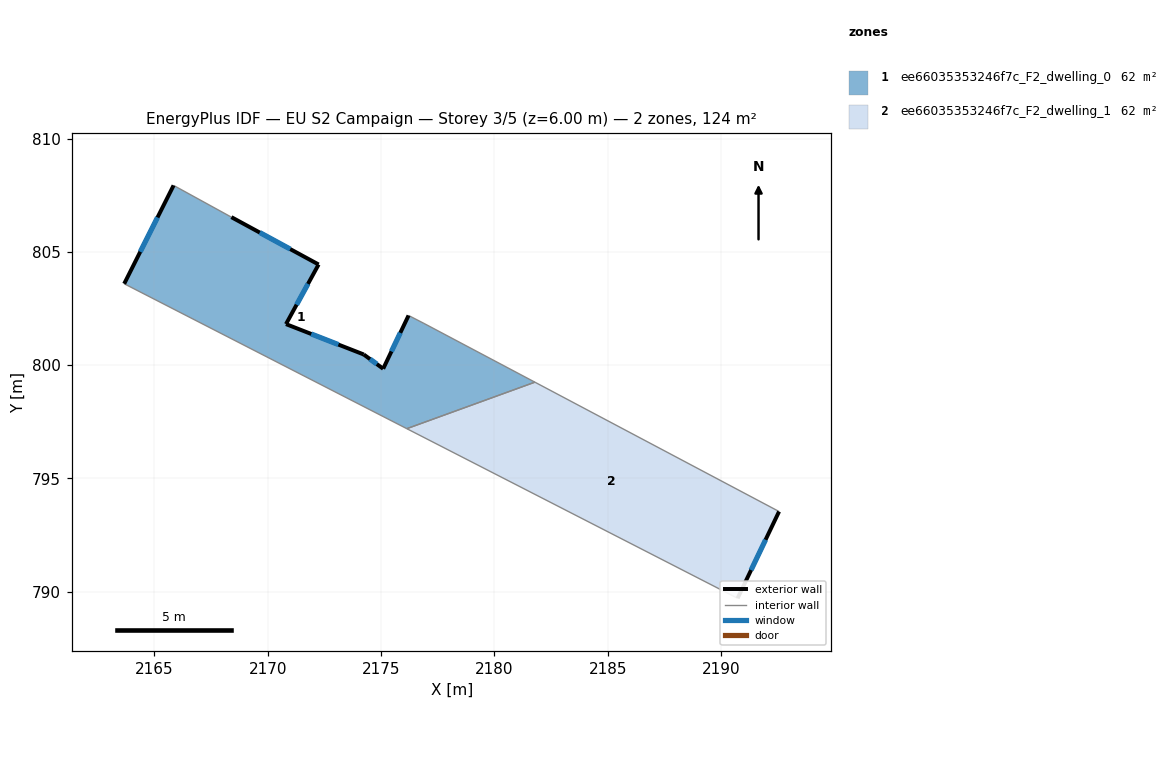
=== STOREY PLAN SPEC (per zone: floor XY polygon, exterior-wall plan segments, windows/doors) ===
zone 1: ee66035353246f7c_F2_dwelling_0  (62.0 m²)
  floor: (2176.89, 801.84) (2181.79, 799.25) (2176.14, 797.20) (2163.66, 803.59) (2165.84, 807.93) (2168.39, 806.53) (2172.24, 804.44) (2170.80, 801.81) (2174.23, 800.47) (2175.09, 799.84) (2176.21, 802.19)
  exterior wall: (2174.23, 800.47) – (2170.80, 801.81)  [3.7 m]
    window: (2173.12, 800.91) – (2171.92, 801.38)  [1.3 m²]
  exterior wall: (2175.09, 799.84) – (2174.23, 800.47)  [1.1 m]
    window: (2174.81, 800.05) – (2174.51, 800.27)  [0.4 m²]
  exterior wall: (2176.21, 802.19) – (2175.09, 799.84)  [2.6 m]
    window: (2175.85, 801.43) – (2175.46, 800.61)  [1.0 m²]
  exterior wall: (2165.84, 807.93) – (2163.66, 803.59)  [4.9 m]
    window: (2165.14, 806.52) – (2164.37, 805.00)  [1.8 m²]
  exterior wall: (2172.24, 804.44) – (2168.39, 806.53)  [4.4 m]
    window: (2170.99, 805.12) – (2169.65, 805.85)  [1.6 m²]
  exterior wall: (2170.80, 801.81) – (2172.24, 804.44)  [3.0 m]
    window: (2171.27, 802.67) – (2171.78, 803.59)  [1.1 m²]
  interior walls: 5
zone 2: ee66035353246f7c_F2_dwelling_1  (62.0 m²)
  floor: (2192.56, 793.54) (2190.73, 789.71) (2176.14, 797.20) (2181.79, 799.25)
  exterior wall: (2190.73, 789.71) – (2192.56, 793.54)  [4.2 m]
    window: (2191.33, 790.96) – (2191.97, 792.29)  [1.6 m²]
  interior walls: 3

=== DERIVED (storey summary) ===
Building: EU S2 Campaign
Storey: 3 of 5  (floor level z = 6.00 m)
Storey gross floor area: 124.0 m²
Zones on this storey: 2
  - ee66035353246f7c_F2_dwelling_0: floor 62.0 m²; exterior wall 19.6 m (58.8 m²); 6 window(s) 7.2 m²; WWR 12.2%
  - ee66035353246f7c_F2_dwelling_1: floor 62.0 m²; exterior wall 4.2 m (12.7 m²); 1 window(s) 1.6 m²; WWR 12.2%
Zone adjacency (shared interzone walls):
  - ee66035353246f7c_F2_dwelling_0 ↔ ee66035353246f7c_F2_dwelling_1